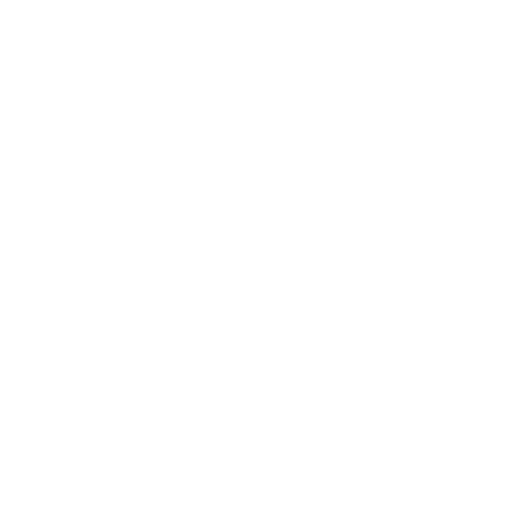
t = 0.00 s
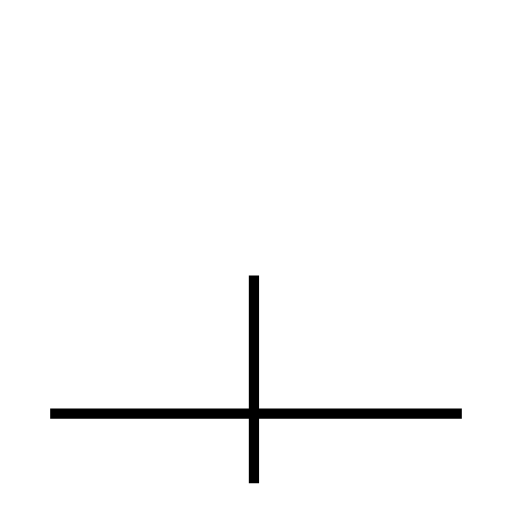
t = 1.82 s
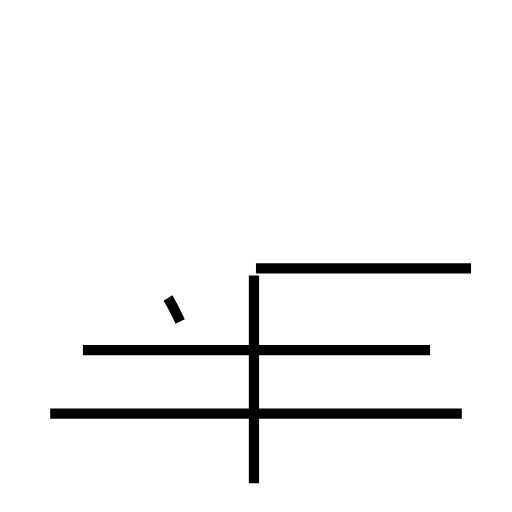
t = 3.54 s
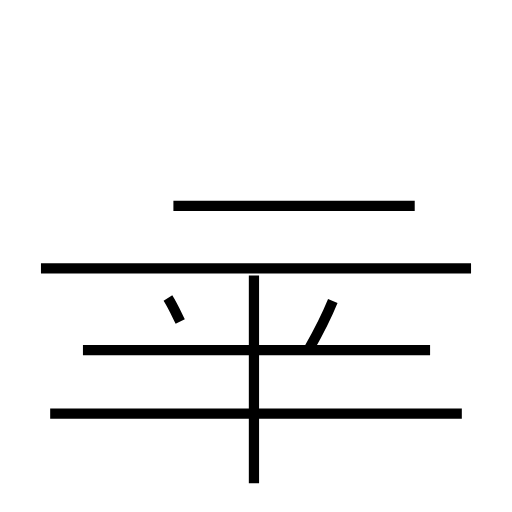
t = 5.04 s
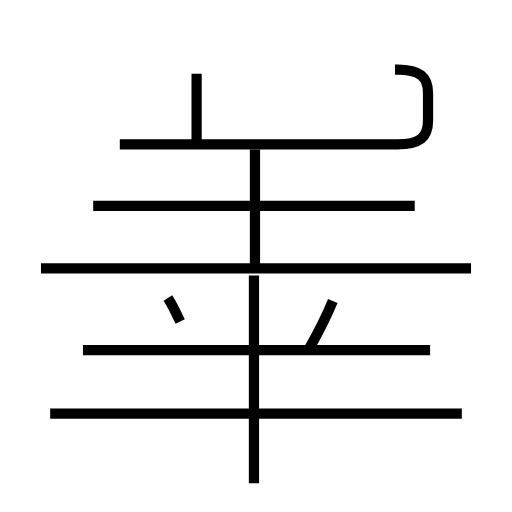
t = 7.00 s
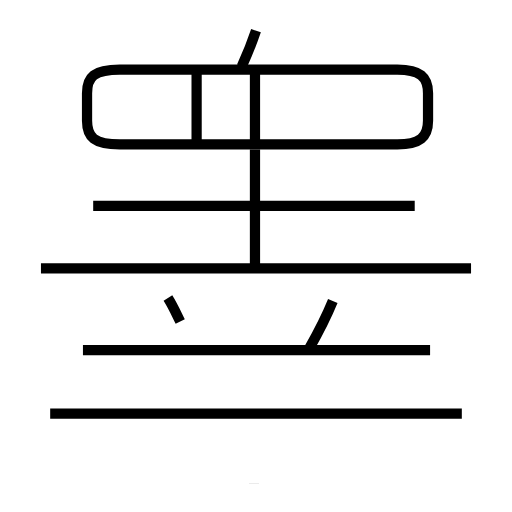
t = 8.48 s

The animated SVG that drew these frames (rendered in a browser with its animation timeline set to each time). Animation: 12 SMIL elements (animate=12); one cycle of 8.48 s.

<?xml version='1.0' encoding='utf-8'?>
<svg viewBox="0.0 -6.0 50.0 50.0" version="1.1" xmlns="http://www.w3.org/2000/svg"><rect x="-1000" y="-1000" width="2000" height="2000" stroke="white" fill="white" /><g style="fill:none;stroke:#000000;stroke-width:1"><path d="M 24.8 3.2 L 24.8 -17.1 " transform="translate(0.0 38.0)" stroke-dasharray="20.3" stroke-dashoffset="20.3"><animate attributeName="stroke-dashoffset" from="20.3" to="0" dur="0.609s" begin="0s; anim_end.end" fill="freeze" id="anim0" /></path><path d="M 45.1 -3.6 L 4.9 -3.6 " transform="translate(0.0 38.0)" stroke-dasharray="40.2" stroke-dashoffset="40.2"><animate attributeName="stroke-dashoffset" from="40.2" to="0" dur="1.206s" begin="anim0.end" fill="freeze" id="anim1" /></path><path d="M 17.6 -12.6 C 17.2 -13.4 16.9 -14.1 16.4 -14.9 " transform="translate(0.0 38.0)" stroke-dasharray="2.595604711753065" stroke-dashoffset="2.595604711753065"><animate attributeName="stroke-dashoffset" from="2.595604711753065" to="0" dur="0.07786814135259196s" begin="anim1.end" fill="freeze" id="anim2" /></path><path d="M 42.0 -9.8 L 8.1 -9.8 " transform="translate(0.0 38.0)" stroke-dasharray="33.9" stroke-dashoffset="33.9"><animate attributeName="stroke-dashoffset" from="33.9" to="0" dur="1.017s" begin="anim2.end" fill="freeze" id="anim3" /></path><path d="M 46.0 -17.8 L 4.0 -17.8 " transform="translate(0.0 38.0)" stroke-dasharray="42.0" stroke-dashoffset="42.0"><animate attributeName="stroke-dashoffset" from="42.0" to="0" dur="1.26s" begin="anim3.end" fill="freeze" id="anim4" /></path><path d="M 30.1 -9.8 C 30.9 -11.2 31.6 -12.4 32.5 -14.6 " transform="translate(0.0 38.0)" stroke-dasharray="5.371584055657125" stroke-dashoffset="5.371584055657125"><animate attributeName="stroke-dashoffset" from="5.371584055657125" to="0" dur="0.16114752166971374s" begin="anim4.end" fill="freeze" id="anim5" /></path><path d="M 40.5 -23.9 L 9.1 -23.9 " transform="translate(0.0 38.0)" stroke-dasharray="31.4" stroke-dashoffset="31.4"><animate attributeName="stroke-dashoffset" from="31.4" to="0" dur="0.942s" begin="anim5.end" fill="freeze" id="anim6" /></path><path d="M 24.9 -17.6 L 24.9 -29.4 " transform="translate(0.0 38.0)" stroke-dasharray="11.799999999999997" stroke-dashoffset="11.799999999999997"><animate attributeName="stroke-dashoffset" from="11.799999999999997" to="0" dur="0.3539999999999999s" begin="anim6.end" fill="freeze" id="anim7" /></path><path d="M 19.2 -29.9 L 19.2 -36.8 " transform="translate(0.0 38.0)" stroke-dasharray="6.899999999999999" stroke-dashoffset="6.899999999999999"><animate attributeName="stroke-dashoffset" from="6.899999999999999" to="0" dur="0.20699999999999996s" begin="anim7.end" fill="freeze" id="anim8" /></path><path d="M 11.7 -29.9 L 38.8 -29.9 C 41.0 -29.9 41.8 -30.6 41.8 -32.2 L 41.8 -34.9 C 41.8 -36.5 41.0 -37.2 38.8 -37.2 L 11.7 -37.2 C 9.2 -37.2 8.5 -36.5 8.5 -34.9 L 8.5 -32.2 C 8.5 -30.6 9.2 -29.9 11.7 -29.9 Z " transform="translate(0.0 38.0)" stroke-dasharray="77.51987378331489" stroke-dashoffset="77.51987378331489"><animate attributeName="stroke-dashoffset" from="77.51987378331489" to="0" dur="2.3255962134994466s" begin="anim8.end" fill="freeze" id="anim9" /></path><path d="M 24.9 -36.8 L 24.9 -29.9 " transform="translate(0.0 38.0)" stroke-dasharray="6.899999999999999" stroke-dashoffset="6.899999999999999"><animate attributeName="stroke-dashoffset" from="6.899999999999999" to="0" dur="0.20699999999999996s" begin="anim9.end" fill="freeze" id="anim10" /></path><path d="M 23.6 -37.5 C 24.2 -38.8 24.6 -39.8 25.0 -41.0" transform="translate(0.0 38.0)" stroke-dasharray="3.771755556370028" stroke-dashoffset="3.771755556370028"><animate attributeName="stroke-dashoffset" from="3.771755556370028" to="0" dur="0.11315266669110084s" begin="anim10.end" fill="freeze" id="anim_end" /></path></g></svg>
